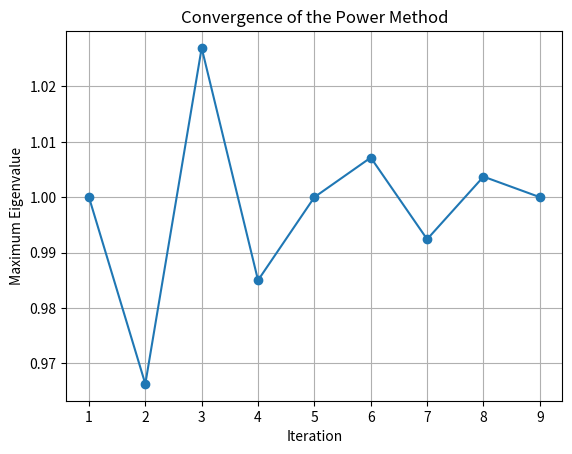

This figure's Python source:
import numpy as np
import matplotlib.pyplot as plt

def normalize(x):
    # Normalize the vector x by its maximum absolute value.
    fac = np.linalg.norm(x)
    x_n = x / fac
    return fac, x_n

# Initial guess for the eigenvector.
x = np.array([5, 4, 5])

# Matrix for which we are finding the eigenvalue and eigenvector.
a = np.array( [[0,0,1],[0.5,0,0],[0.5,1,0]])

# Initialize variables to store the previous and current eigenvalue estimates.
lambda_previous = 0
lambda_1 = 0

# List to store the eigenvalues from each iteration for plotting.
eigenvalues = []

# Counter for the number of iterations.
iteration = 0

# Begin the power method loop.
while True:
    # Multiply the current vector x by the matrix a.
    x = np.dot(a, x)

    # Store the previous eigenvalue and compute the new one.
    lambda_previous = lambda_1
    lambda_1, x = normalize(x)

    # Append the current eigenvalue to the list.
    eigenvalues.append(lambda_1)

    # Check if the difference between the current and previous eigenvalues is small enough to break the loop.
    if abs(lambda_1 - lambda_previous) < 0.005:
        break
    
    # Increment the iteration counter.
    iteration += 1

# Output the final eigenvalue and eigenvector.
print('Eigenvalue:', lambda_1)
print('Eigenvector:', x)
print(eigenvalues)
# Plotting the eigenvalues over iterations.
plt.plot(range(1, iteration + 1), eigenvalues[1:], marker='o')
plt.xlabel('Iteration')
plt.ylabel('Maximum Eigenvalue')
plt.title('Convergence of the Power Method')
plt.grid(True)
plt.show()
